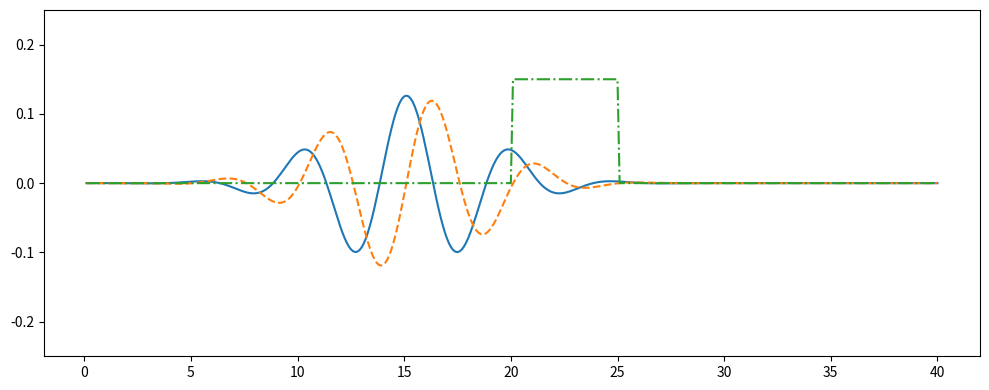

Write Python code to recreate this figure.
import numpy as np
import matplotlib.pyplot as plt
from matplotlib.animation import FuncAnimation

# Parametry symulacji
NN = 400
hbar = 1.054e-34
m0 = 9.1e-31
meff = 1.0
melec = meff * m0
ecoul = 1.6e-19
epsz = 8.85e-9
eV2J = 1.6e-19
J2eV = 1/eV2J
del_x = 0.1e-9
dt = 2e-17
ra = (0.5 * hbar / melec) * (dt / del_x**2)
DX = del_x * 1e9
XX = np.arange(DX, DX * NN + DX, DX)

# Inicjalizacja funkcji falowej dla potencjału 0.15 eV na środku
lambda_val = 50
sigma = 50
nc = 150

V_index = 0
prl = np.zeros(NN)
pim = np.zeros(NN)
ptot = 0.

for n in range(1, NN-1):
    prl[n] = float(np.exp(-1.0 * ((n - nc) / sigma)**2) * np.cos(2 * np.pi * (n - nc) / lambda_val))
    pim[n] = float(np.exp(-1.0 * ((n - nc) / sigma)**2) * np.sin(2 * np.pi * (n - nc) / lambda_val))
    ptot += prl[n]**2 + pim[n]**2

pnorm = np.sqrt(ptot)
prl /= pnorm
pim /= pnorm
fig, ax = plt.subplots(figsize=(10, 4))

# Initialize the lines to be animated
line_prl, = ax.plot(XX, prl, label='Real Part')
line_pim, = ax.plot(XX, pim, '--', label='Imaginary Part')
line_potential, = ax.plot(XX, J2eV * np.zeros(NN), '-.', label='Potential')

def update(frame):
    V = np.zeros(NN)
    V[NN//2:NN//2 + 50] = 0.15 * eV2J

    T = frame
    global prl, pim
    for n in range(1, NN-1):
        prl[n] = prl[n] - ra * (pim[n-1] - 2*pim[n] + pim[n+1]) + (dt/hbar) * V[n] * pim[n]
    for n in range(1, NN-1):
        pim[n] = pim[n] + ra * (prl[n-1] - 2*prl[n] + prl[n+1]) - (dt/hbar) * V[n] * prl[n]

    # Sprawdzenie, czy fale wychodzą poza zakres
    if np.max(np.abs(prl)) > 1.0 or np.max(np.abs(pim)) > 1.0:
        prl /= 2.0
        pim /= 2.0

    # Update the data for the animated lines
    line_prl.set_ydata(prl)
    line_pim.set_ydata(pim)
    line_potential.set_ydata(J2eV * V)
    ax.set_ylim(-0.25, 0.25)

    return line_prl, line_pim, line_potential

# Set up the animation
num_frames = 10000
ani = FuncAnimation(fig, update, frames=num_frames, repeat=False, interval=1, blit=True)

plt.tight_layout()
plt.show()